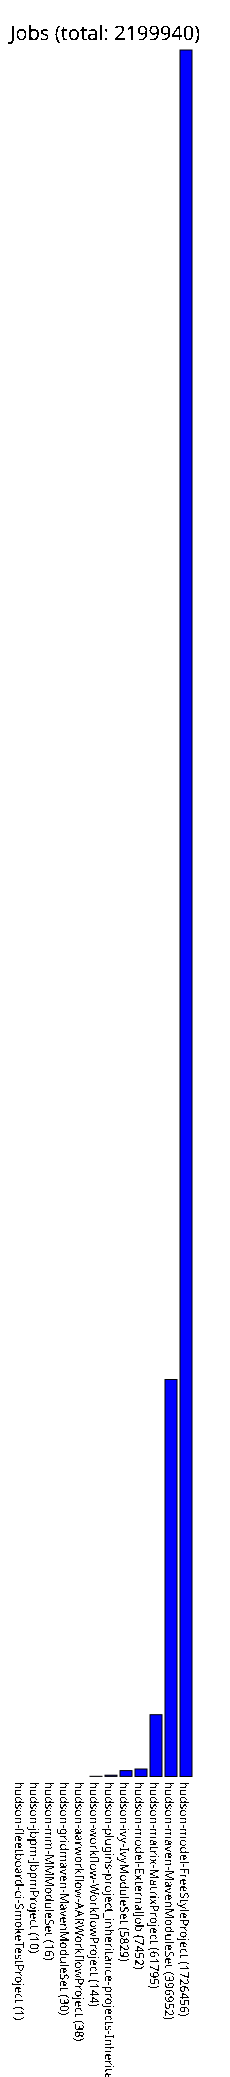

Data behind this chart, as committed beside it:
hudson-fleetboard-ci-SmokeTestProject, 1
hudson-jbpm-JbpmProject, 10
hudson-mm-MMModuleSet, 16
hudson-gridmaven-MavenModuleSet, 30
hudson-aarworkflow-AARWorkflowProject, 38
hudson-workflow-WorkflowProject, 144
hudson-plugins-project_inheritance-proje…, 1217
hudson-ivy-IvyModuleSet, 5829
hudson-model-ExternalJob, 7452
hudson-matrix-MatrixProject, 61795
hudson-maven-MavenModuleSet, 396952
hudson-model-FreeStyleProject, 1726456
